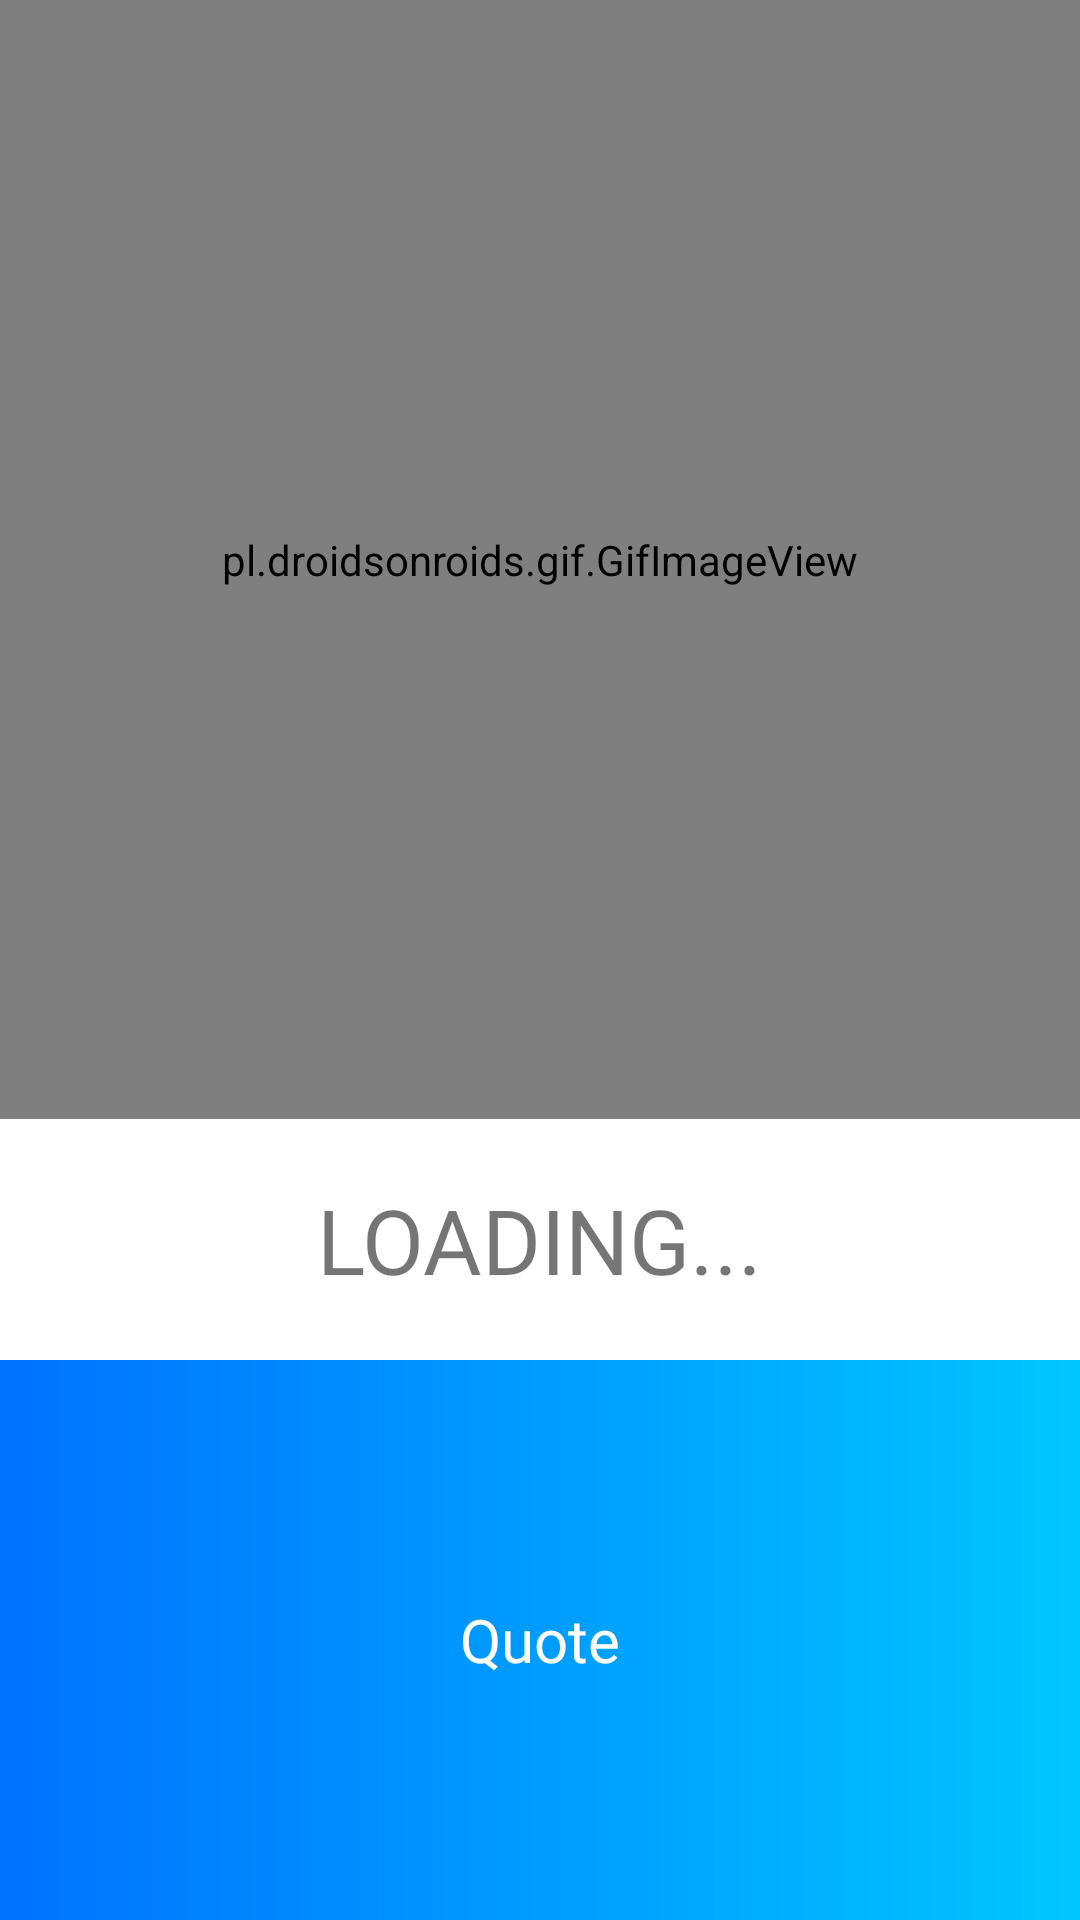

Write the Android layout XML for this screen, with the resource values it uses.
<!-- AndroidManifest.xml: application theme Theme.MentalHealthTracker -->
<!-- res/layout/activity_loader.xml -->
<?xml version="1.0" encoding="utf-8"?>
<LinearLayout xmlns:android="http://schemas.android.com/apk/res/android"
    xmlns:app="http://schemas.android.com/apk/res-auto"
    xmlns:tools="http://schemas.android.com/tools"
    android:layout_width="match_parent"
    android:layout_height="match_parent"
    android:orientation="vertical"
    tools:context=".Loader"
    android:background="#FFFFFF">
    <pl.droidsonroids.gif.GifImageView
        android:id="@+id/mindGIF"
        android:layout_width="match_parent"
        android:layout_height="0dp"
        android:layout_weight="2"
        android:layout_alignParentStart="true"
        android:src="@drawable/brain2" />

    <TextView
        android:layout_width="wrap_content"
        android:layout_height="wrap_content"
        android:text="LOADING..."
        android:textSize="30sp"
        android:layout_gravity="center"
        android:fontFamily="@font/ubuntu_light"
        android:layout_margin="20dp"/>

        <LinearLayout
            android:layout_width="match_parent"
            android:layout_height="0dp"
            android:layout_weight="1"
            android:background="@drawable/gradient_loader"
            android:gravity="center">
            <TextView
                android:id="@+id/quote"
                android:layout_width="match_parent"
                android:layout_height="wrap_content"
                android:layout_marginStart="30dp"
                android:layout_marginTop="30dp"
                android:layout_marginEnd="30dp"
                android:layout_marginBottom="30dp"
                android:fontFamily="@font/cagliostro"
                android:gravity="center"
                android:text="Quote"
                android:textColor="@color/white"
                android:textSize="20dp" />
        </LinearLayout>
</LinearLayout>
<!-- resources referenced by this layout -->
<resources>
  <color name="white">#FFFFFFFF</color>
  <!-- drawable brain2: gif bitmap (drawable-v24, 240902 bytes) -->
  <!-- drawable gradient_loader (drawable-v24) -->
  <?xml version="1.0" encoding="utf-8"?>
  <shape xmlns:android="http://schemas.android.com/apk/res/android"
      android:shape="rectangle">
      <gradient
          android:startColor = "#0072ff"
          android:endColor = "#00c6ff"
          android:angle = "0"
          android:type = "linear" />
  
      <padding
          android:bottom="7dp"
          android:left="7dp"
          android:right="7dp"
          android:top="7dp" />
  </shape>
  <style name="Theme.MentalHealthTracker" parent="Theme.AppCompat.DayNight.NoActionBar">
          
          <item name="colorPrimary">@color/black</item>
          <item name="colorPrimaryVariant">@color/black</item>
          <item name="colorOnPrimary">@color/black</item>
          
          <item name="colorSecondary">@color/teal_200</item>
          <item name="colorSecondaryVariant">@color/teal_700</item>
          <item name="colorOnSecondary">@color/black</item>
          
          <item name="android:statusBarColor" tools:targetApi="l">?attr/colorPrimaryVariant</item>
          
      </style>
  <color name="black">#FF000000</color>
  <color name="teal_200">#FF03DAC5</color>
  <color name="teal_700">#FF018786</color>
</resources>
